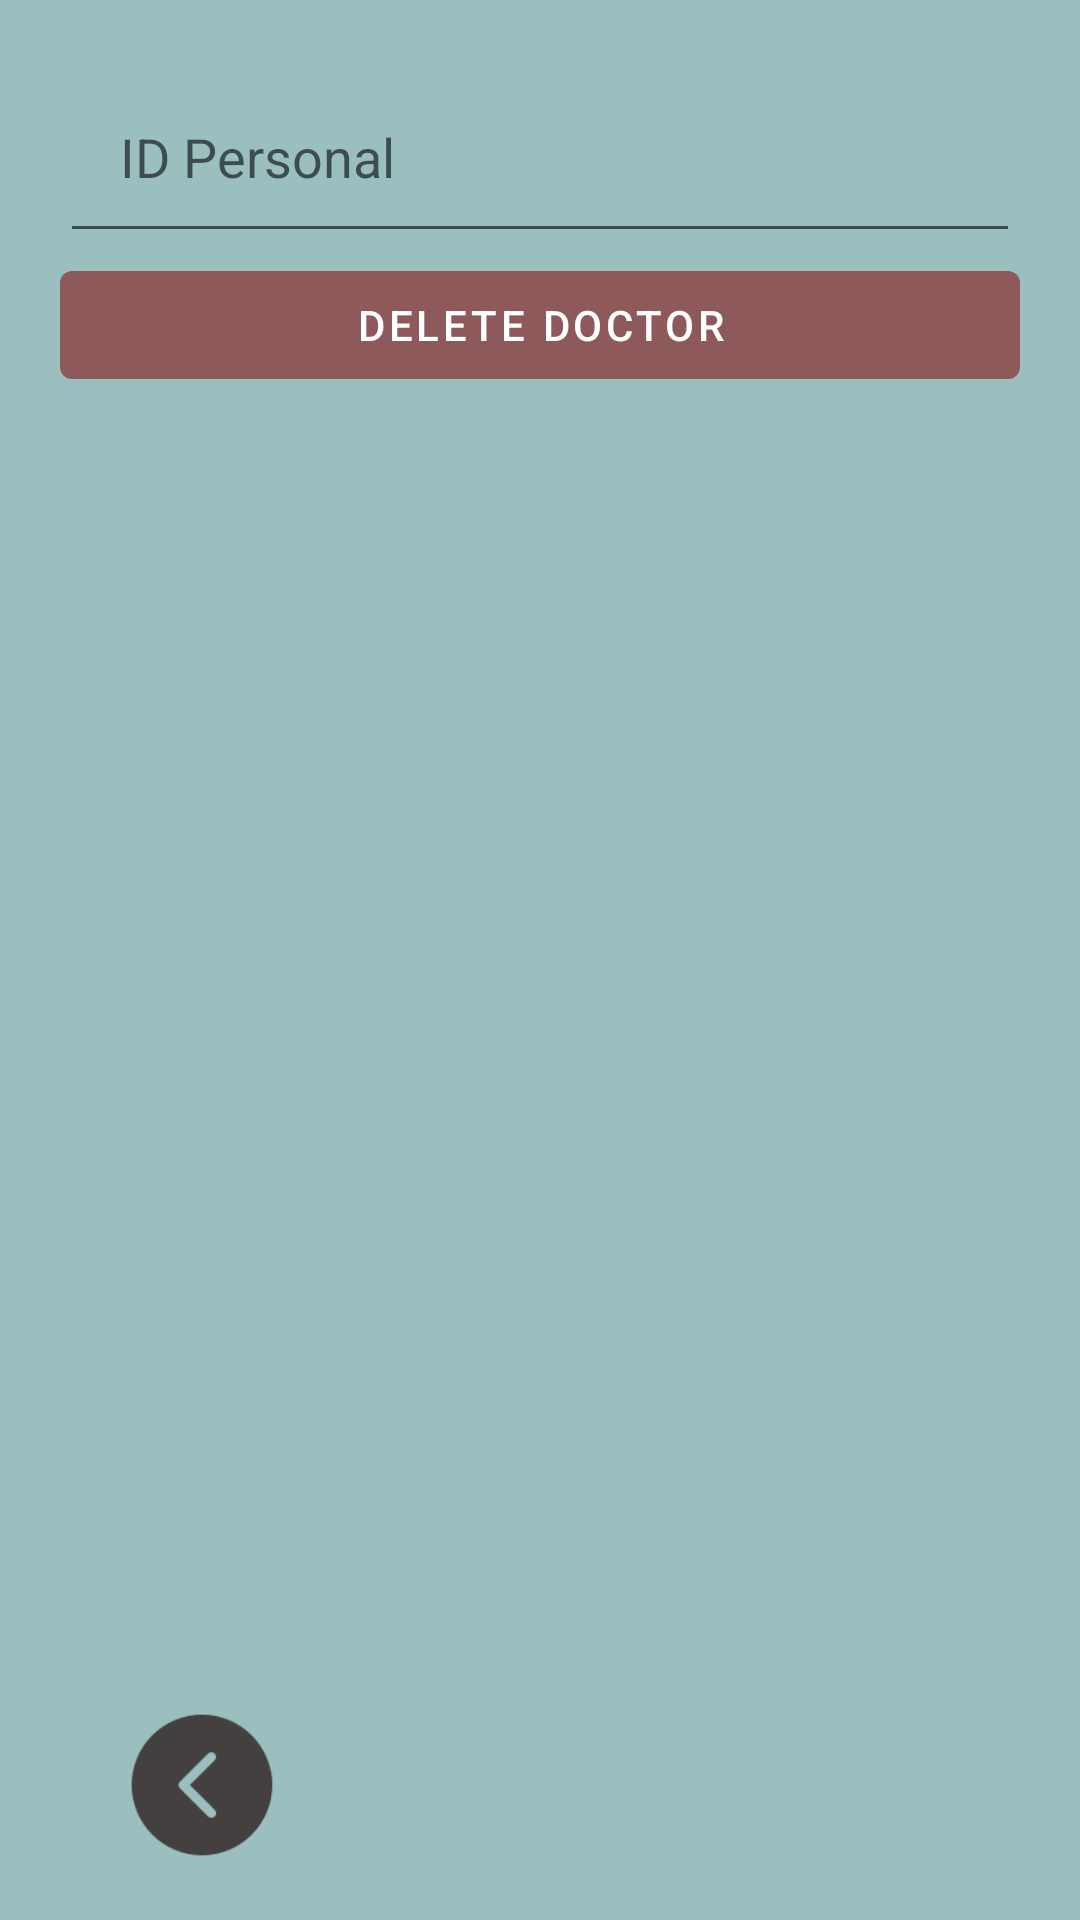

Reconstruct the res/layout file that produces this screen, plus the resources it refers to.
<!-- AndroidManifest.xml: application theme Theme.TestLoginForUserRole -->
<!-- res/layout/activity_delete_doctor.xml -->
<?xml version="1.0" encoding="utf-8"?>
<androidx.constraintlayout.widget.ConstraintLayout xmlns:android="http://schemas.android.com/apk/res/android"
    xmlns:app="http://schemas.android.com/apk/res-auto"
    xmlns:tools="http://schemas.android.com/tools"
    android:layout_width="match_parent"
    android:layout_height="match_parent"
    android:background="#A3619C99"
    android:layout_gravity="bottom"
    android:foregroundGravity="bottom"
    android:padding="20dp"
    app:layout_anchorGravity="bottom">




    <com.google.android.material.textfield.TextInputLayout
        android:id="@+id/id_personal"
        style="@style/Widget.MaterialComponents.TextInputLayout.OutlinedBox"
        android:layout_width="match_parent"
        android:layout_height="wrap_content"
        android:layout_marginBottom="10dp"
        app:layout_constraintEnd_toEndOf="parent"
        app:layout_constraintStart_toStartOf="parent"
        app:layout_constraintTop_toTopOf="parent">

    </com.google.android.material.textfield.TextInputLayout>


    <com.google.android.material.button.MaterialButton
        android:id="@+id/button_delete_doctor_"
        style="@style/Widget.MaterialComponents.Button.UnelevatedButton"
        android:layout_width="match_parent"
        android:layout_height="wrap_content"
        android:onClick="deleteDoctor"
        android:text="Delete doctor"
        android:textColor="@color/white"
        app:backgroundTint="#8E595B"
        app:layout_constraintEnd_toEndOf="parent"
        app:layout_constraintHorizontal_bias="0.0"
        app:layout_constraintStart_toStartOf="parent"
        app:layout_constraintTop_toBottomOf="@+id/edit_text_id_personal_del" />

    <com.google.android.material.textfield.TextInputEditText
        android:id="@+id/edit_text_id_personal_del"
        android:layout_width="match_parent"
        android:layout_height="wrap_content"
        android:hint="ID Personal"
        android:inputType="number"
        android:padding="20dp"
        app:layout_constraintBottom_toTopOf="@+id/button_delete_doctor_"
        app:layout_constraintEnd_toEndOf="parent"
        app:layout_constraintStart_toStartOf="parent" />

    <ImageView
        android:id="@+id/icon_backDeleteDoctor"
        android:layout_width="50dp"
        android:layout_height="50dp"
        android:layout_marginBottom="0dp"
        android:src="@drawable/back"
        app:layout_constraintBottom_toBottomOf="parent"
        app:layout_constraintEnd_toEndOf="parent"
        app:layout_constraintHorizontal_bias="0.083"
        app:layout_constraintStart_toStartOf="parent" />

</androidx.constraintlayout.widget.ConstraintLayout>
<!-- resources referenced by this layout -->
<resources>
  <color name="white">#FFFFFFFF</color>
  <!-- drawable back: png bitmap (drawable, 6212 bytes) -->
  <style name="Theme.TestLoginForUserRole" parent="Theme.MaterialComponents.DayNight.DarkActionBar">
          
          <item name="colorPrimary">@color/purple_500</item>
          <item name="colorPrimaryVariant">@color/purple_700</item>
          <item name="colorOnPrimary">@color/white</item>
          
          <item name="colorSecondary">@color/teal_200</item>
          <item name="colorSecondaryVariant">@color/teal_700</item>
          <item name="colorOnSecondary">@color/black</item>
          
          <item name="android:statusBarColor" tools:targetApi="l">?attr/colorPrimaryVariant</item>
          
      </style>
  <color name="purple_500">#FF6200EE</color>
  <color name="purple_700">#FF3700B3</color>
  <color name="teal_200">#FF03DAC5</color>
  <color name="teal_700">#FF018786</color>
  <color name="black">#FF000000</color>
</resources>
